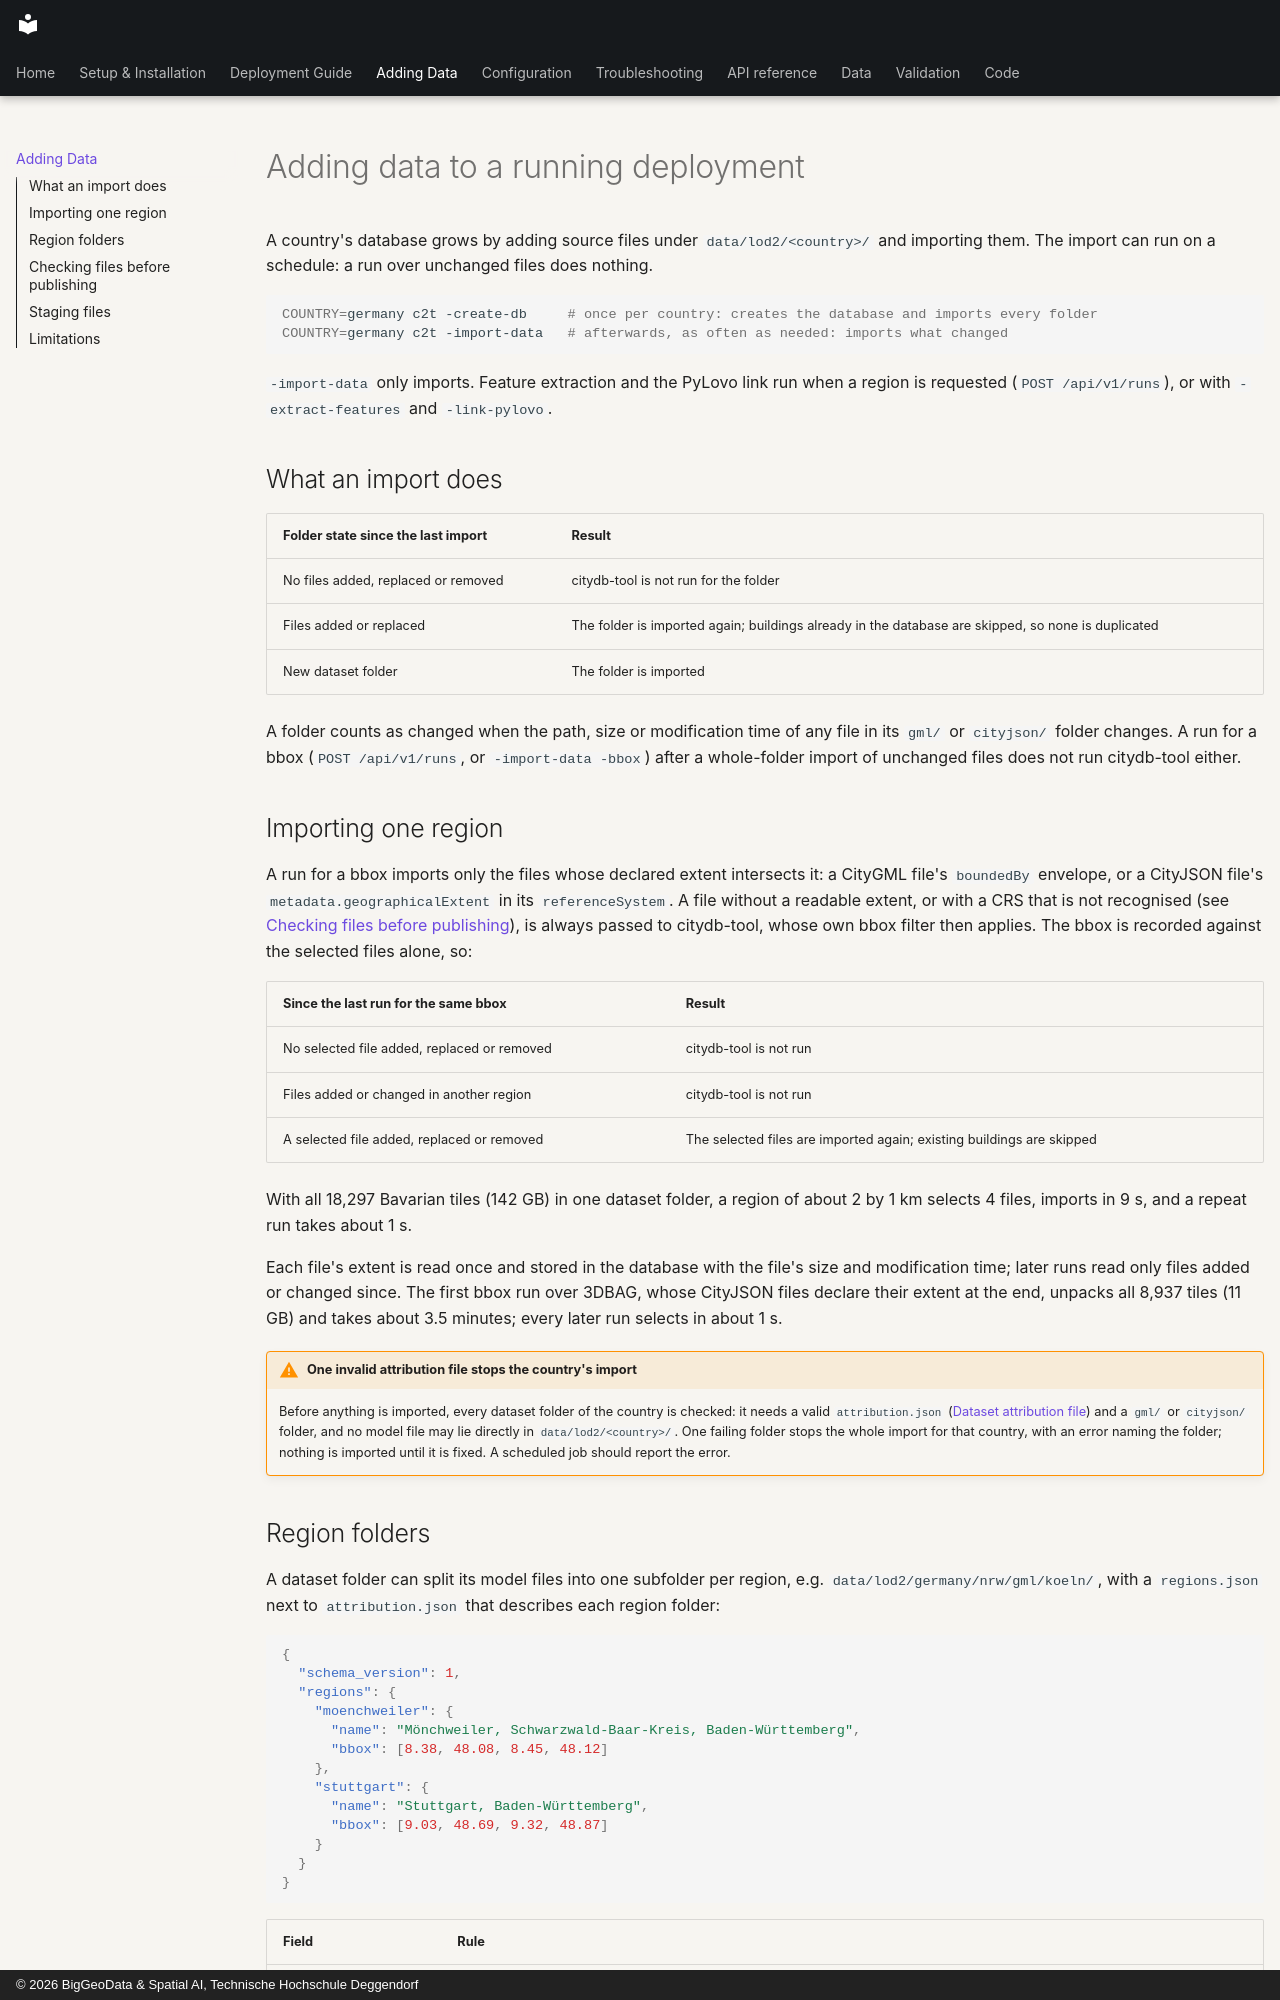

repository: THD-Spatial-AI/city2tabula · page: deployment/adding-data/index.html · generator: mkdocs · copyright: © 2026 BigGeoData & Spatial AI, Technische Hochschule Deggendorf

---
audience: developer
---

# Adding data to a running deployment

A country's database grows by adding source files under `data/lod2/<country>/` and importing them. The import can run on a schedule: a run over unchanged files does nothing.

```bash
COUNTRY=germany c2t -create-db     # once per country: creates the database and imports every folder
COUNTRY=germany c2t -import-data   # afterwards, as often as needed: imports what changed
```

`-import-data` only imports. Feature extraction and the PyLovo link run when a region is requested (`POST /api/v1/runs`), or with `-extract-features` and `-link-pylovo`.

## What an import does

| Folder state since the last import | Result |
|---|---|
| No files added, replaced or removed | citydb-tool is not run for the folder |
| Files added or replaced | The folder is imported again; buildings already in the database are skipped, so none is duplicated |
| New dataset folder | The folder is imported |

A folder counts as changed when the path, size or modification time of any file in its `gml/` or `cityjson/` folder changes. A run for a bbox (`POST /api/v1/runs`, or `-import-data -bbox`) after a whole-folder import of unchanged files does not run citydb-tool either.

## Importing one region

A run for a bbox imports only the files whose declared extent intersects it: a CityGML file's `boundedBy` envelope, or a CityJSON file's `metadata.geographicalExtent` in its `referenceSystem`. A file without a readable extent, or with a CRS that is not recognised (see [Checking files before publishing](#checking-files-before-publishing)), is always passed to citydb-tool, whose own bbox filter then applies. The bbox is recorded against the selected files alone, so:

| Since the last run for the same bbox | Result |
|---|---|
| No selected file added, replaced or removed | citydb-tool is not run |
| Files added or changed in another region | citydb-tool is not run |
| A selected file added, replaced or removed | The selected files are imported again; existing buildings are skipped |

With all 18,297 Bavarian tiles (142 GB) in one dataset folder, a region of about 2 by 1 km selects 4 files, imports in 9 s, and a repeat run takes about 1 s.

Each file's extent is read once and stored in the database with the file's size and modification time; later runs read only files added or changed since. The first bbox run over 3DBAG, whose CityJSON files declare their extent at the end, unpacks all 8,937 tiles (11 GB) and takes about 3.5 minutes; every later run selects in about 1 s.

!!! warning "One invalid attribution file stops the country's import"
    Before anything is imported, every dataset folder of the country is checked: it needs a valid `attribution.json` ([Dataset attribution file](../code/attribution/index.md)) and a `gml/` or `cityjson/` folder, and no model file may lie directly in `data/lod2/<country>/`. One failing folder stops the whole import for that country, with an error naming the folder; nothing is imported until it is fixed. A scheduled job should report the error.
